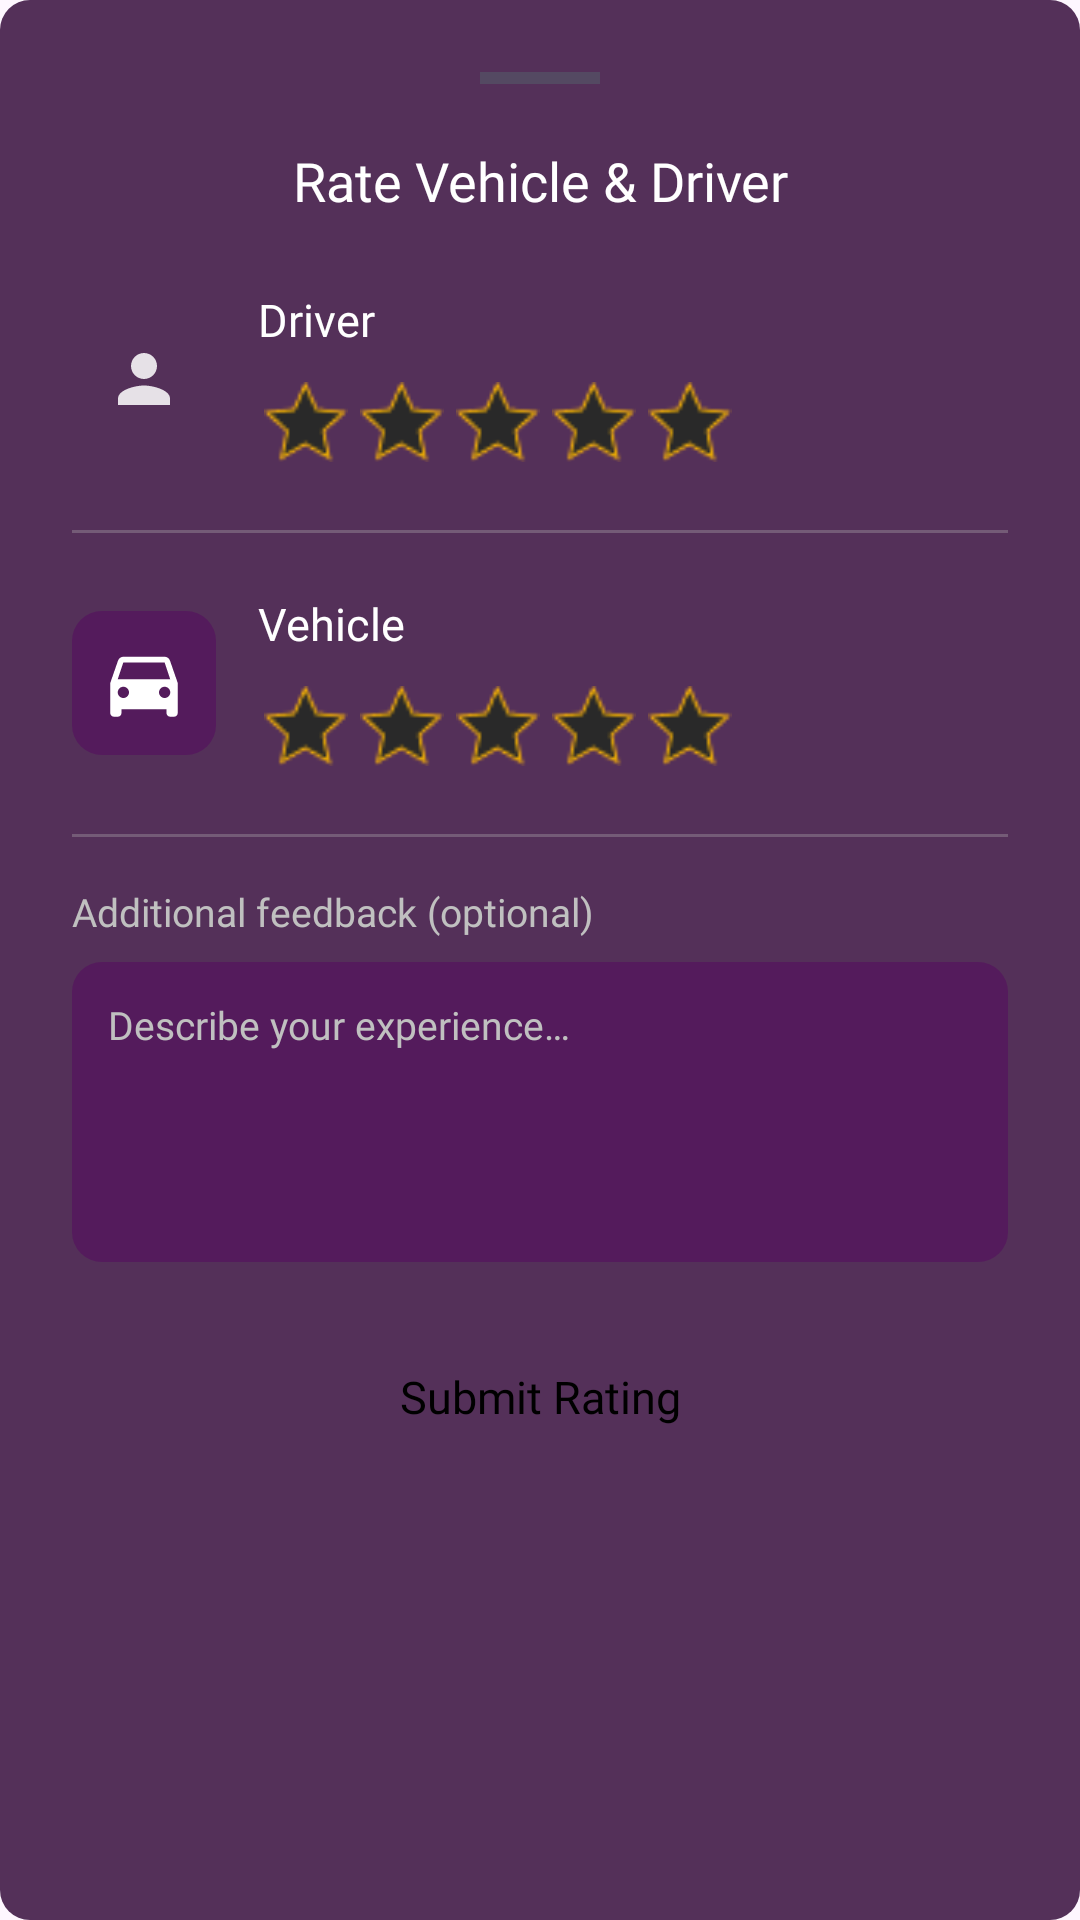

This screen was rendered from an Android layout file. Write that file and the resources it references.
<!-- AndroidManifest.xml: application theme Theme.UberProject -->
<!-- res/layout/fragment_rate_ride.xml -->
<?xml version="1.0" encoding="utf-8"?>
<LinearLayout
    xmlns:android="http://schemas.android.com/apk/res/android"
    xmlns:app="http://schemas.android.com/apk/res-auto"
    android:layout_width="match_parent"
    android:layout_height="wrap_content"
    android:background="@drawable/bg_purple_dark_tint"
    android:orientation="vertical"
    android:padding="24dp">

    
    <View
        android:layout_width="40dp"
        android:layout_height="4dp"
        android:layout_gravity="center_horizontal"
        android:layout_marginBottom="20dp"
        android:background="#555566"
        android:alpha="0.7" />

    
    <TextView
        android:layout_width="match_parent"
        android:layout_height="wrap_content"
        android:fontFamily="@font/montserrat_semibold_font"
        android:gravity="center"
        android:text="Rate Vehicle &amp; Driver"
        android:textColor="@color/text_white"
        android:textSize="18sp"
        android:layout_marginBottom="24dp" />

    
    <LinearLayout
        android:layout_width="match_parent"
        android:layout_height="wrap_content"
        android:orientation="horizontal"
        android:gravity="center_vertical"
        android:layout_marginBottom="20dp">

        
        <FrameLayout
            android:layout_width="48dp"
            android:layout_height="48dp"
            android:layout_marginEnd="14dp">
            <View
                android:layout_width="48dp"
                android:layout_height="48dp"
                android:background="@drawable/bg_yellow_circle" />
            <ImageView
                android:layout_width="26dp"
                android:layout_height="26dp"
                android:layout_gravity="center"
                android:src="@drawable/ic_user_placeholder"
                app:tint="@color/white" />
        </FrameLayout>

        <LinearLayout
            android:layout_width="0dp"
            android:layout_height="wrap_content"
            android:layout_weight="1"
            android:orientation="vertical">

            <TextView
                android:id="@+id/tvRatingDriverName"
                android:layout_width="wrap_content"
                android:layout_height="wrap_content"
                android:fontFamily="@font/montserrat_semibold_font"
                android:textColor="@color/text_white"
                android:textSize="15sp"
                android:layout_marginBottom="8dp"
                android:text="Driver" />

            
            <LinearLayout
                android:layout_width="wrap_content"
                android:layout_height="wrap_content"
                android:orientation="horizontal">

                <ImageView android:id="@+id/driverStar1"
                    android:layout_width="32dp" android:layout_height="32dp"
                    android:padding="2dp" android:src="@drawable/ic_star_empty"
                    android:clickable="true" android:focusable="true"
                    android:background="?attr/selectableItemBackgroundBorderless"/>
                <ImageView android:id="@+id/driverStar2"
                    android:layout_width="32dp" android:layout_height="32dp"
                    android:padding="2dp" android:src="@drawable/ic_star_empty"
                    android:clickable="true" android:focusable="true"
                    android:background="?attr/selectableItemBackgroundBorderless"/>
                <ImageView android:id="@+id/driverStar3"
                    android:layout_width="32dp" android:layout_height="32dp"
                    android:padding="2dp" android:src="@drawable/ic_star_empty"
                    android:clickable="true" android:focusable="true"
                    android:background="?attr/selectableItemBackgroundBorderless"/>
                <ImageView android:id="@+id/driverStar4"
                    android:layout_width="32dp" android:layout_height="32dp"
                    android:padding="2dp" android:src="@drawable/ic_star_empty"
                    android:clickable="true" android:focusable="true"
                    android:background="?attr/selectableItemBackgroundBorderless"/>
                <ImageView android:id="@+id/driverStar5"
                    android:layout_width="32dp" android:layout_height="32dp"
                    android:padding="2dp" android:src="@drawable/ic_star_empty"
                    android:clickable="true" android:focusable="true"
                    android:background="?attr/selectableItemBackgroundBorderless"/>
            </LinearLayout>
        </LinearLayout>
    </LinearLayout>

    
    <View
        android:layout_width="match_parent"
        android:layout_height="1dp"
        android:background="@color/text_gray"
        android:alpha="0.3"
        android:layout_marginBottom="20dp" />

    
    <LinearLayout
        android:layout_width="match_parent"
        android:layout_height="wrap_content"
        android:orientation="horizontal"
        android:gravity="center_vertical"
        android:layout_marginBottom="20dp">

        
        <FrameLayout
            android:layout_width="48dp"
            android:layout_height="48dp"
            android:layout_marginEnd="14dp">
            <View
                android:layout_width="48dp"
                android:layout_height="48dp"
                android:background="@drawable/bg_purple_tint" />
            <ImageView
                android:layout_width="30dp"
                android:layout_height="30dp"
                android:layout_gravity="center"
                android:src="@drawable/ic_vehicle_placeholder"
                app:tint="@color/white" />
        </FrameLayout>

        <LinearLayout
            android:layout_width="0dp"
            android:layout_height="wrap_content"
            android:layout_weight="1"
            android:orientation="vertical">

            <TextView
                android:id="@+id/tvRatingVehicleName"
                android:layout_width="wrap_content"
                android:layout_height="wrap_content"
                android:fontFamily="@font/montserrat_semibold_font"
                android:textColor="@color/text_white"
                android:textSize="15sp"
                android:layout_marginBottom="8dp"
                android:text="Vehicle" />

            
            <LinearLayout
                android:layout_width="wrap_content"
                android:layout_height="wrap_content"
                android:orientation="horizontal">

                <ImageView android:id="@+id/vehicleStar1"
                    android:layout_width="32dp" android:layout_height="32dp"
                    android:padding="2dp" android:src="@drawable/ic_star_empty"
                    android:clickable="true" android:focusable="true"
                    android:background="?attr/selectableItemBackgroundBorderless"/>
                <ImageView android:id="@+id/vehicleStar2"
                    android:layout_width="32dp" android:layout_height="32dp"
                    android:padding="2dp" android:src="@drawable/ic_star_empty"
                    android:clickable="true" android:focusable="true"
                    android:background="?attr/selectableItemBackgroundBorderless"/>
                <ImageView android:id="@+id/vehicleStar3"
                    android:layout_width="32dp" android:layout_height="32dp"
                    android:padding="2dp" android:src="@drawable/ic_star_empty"
                    android:clickable="true" android:focusable="true"
                    android:background="?attr/selectableItemBackgroundBorderless"/>
                <ImageView android:id="@+id/vehicleStar4"
                    android:layout_width="32dp" android:layout_height="32dp"
                    android:padding="2dp" android:src="@drawable/ic_star_empty"
                    android:clickable="true" android:focusable="true"
                    android:background="?attr/selectableItemBackgroundBorderless"/>
                <ImageView android:id="@+id/vehicleStar5"
                    android:layout_width="32dp" android:layout_height="32dp"
                    android:padding="2dp" android:src="@drawable/ic_star_empty"
                    android:clickable="true" android:focusable="true"
                    android:background="?attr/selectableItemBackgroundBorderless"/>
            </LinearLayout>
        </LinearLayout>
    </LinearLayout>

    
    <View
        android:layout_width="match_parent"
        android:layout_height="1dp"
        android:background="@color/text_gray"
        android:alpha="0.3"
        android:layout_marginBottom="16dp" />

    
    <TextView
        android:layout_width="match_parent"
        android:layout_height="wrap_content"
        android:fontFamily="@font/montserrat_regular_font"
        android:text="Additional feedback (optional)"
        android:textColor="@color/text_gray"
        android:textSize="13sp"
        android:layout_marginBottom="8dp" />

    <EditText
        android:id="@+id/etRatingComment"
        android:layout_width="match_parent"
        android:layout_height="100dp"
        android:background="@drawable/bg_purple_tint"
        android:fontFamily="@font/montserrat_regular_font"
        android:gravity="top|start"
        android:hint="Describe your experience…"
        android:inputType="textMultiLine"
        android:padding="12dp"
        android:textColor="@color/text_white"
        android:textColorHint="@color/text_gray"
        android:textSize="13sp"
        android:layout_marginBottom="20dp" />

    
    <androidx.appcompat.widget.AppCompatButton
        android:id="@+id/btnSubmitRating"
        android:layout_width="match_parent"
        android:layout_height="50dp"
        android:background="@drawable/button_yellow_rounded"
        android:fontFamily="@font/montserrat_semibold_font"
        android:text="Submit Rating"
        android:textAllCaps="false"
        android:textColor="#000000"
        android:textSize="15sp"
        android:layout_marginBottom="8dp" />

</LinearLayout>
<!-- resources referenced by this layout -->
<resources>
  <color name="text_gray">#C0C0C0</color>
  <color name="text_white">#FFFFFF</color>
  <color name="white">#FFFFFFFF</color>
  <!-- drawable bg_purple_dark_tint (drawable) -->
  <?xml version="1.0" encoding="utf-8"?>
  <shape xmlns:android="http://schemas.android.com/apk/res/android"
      android:shape="rectangle">
  
      <solid android:color="@color/purple_dark_tint"/>
  
      <corners android:topLeftRadius="10dp"
          android:topRightRadius="10dp"
          android:bottomLeftRadius="10dp"
          android:bottomRightRadius="10dp"/>
  </shape>
  <!-- drawable bg_purple_tint (drawable) -->
  <?xml version="1.0" encoding="utf-8"?>
  <shape xmlns:android="http://schemas.android.com/apk/res/android"
      android:shape="rectangle">
  
      <solid android:color="@color/purple_tint"/>
  
      <corners android:topLeftRadius="10dp"
          android:topRightRadius="10dp"
          android:bottomLeftRadius="10dp"
          android:bottomRightRadius="10dp"/>
  </shape>
  <!-- drawable ic_star_empty: png bitmap (drawable, 834 bytes) -->
  <!-- drawable ic_user_placeholder (drawable) -->
  <?xml version="1.0" encoding="utf-8"?>
  <vector xmlns:android="http://schemas.android.com/apk/res/android"
      android:width="40dp"
      android:height="40dp"
      android:viewportWidth="24"
      android:viewportHeight="24">
      <path
          android:fillColor="@color/purple_tint"
          android:pathData="M12,12c2.21,0 4,-1.79 4,-4s-1.79,-4 -4,-4 -4,1.79 -4,4 1.79,4 4,4zM12,14c-2.67,0 -8,1.34 -8,4v2h16v-2c0,-2.66 -5.33,-4 -8,-4z"/>
  </vector>
  <!-- drawable ic_vehicle_placeholder (drawable) -->
  <vector xmlns:android="http://schemas.android.com/apk/res/android"
      android:width="24dp"
      android:height="24dp"
      android:viewportWidth="24"
      android:viewportHeight="24"
      android:tint="@color/yellow">
      <path
          android:fillColor="@color/yellow"
          android:pathData="M18.92,6.01C18.72,5.42 18.16,5 17.5,5h-11C5.84,5 5.29,5.42 5.08,6.01L3,12v8c0,0.55 0.45,1 1,1h1c0.55,0 1,-0.45 1,-1v-1h12v1c0,0.55 0.45,1 1,1h1c0.55,0 1,-0.45 1,-1v-8L18.92,6.01zM6.5,16c-0.83,0 -1.5,-0.67 -1.5,-1.5S5.67,13 6.5,13s1.5,0.67 1.5,1.5S7.33,16 6.5,16zM17.5,16c-0.83,0 -1.5,-0.67 -1.5,-1.5s0.67,-1.5 1.5,-1.5s1.5,0.67 1.5,1.5S18.33,16 17.5,16zM5,11l1.5,-4.5h11L19,11H5z"/>
  </vector>
  <style name="Theme.UberProject" parent="Base.Theme.UberProject" />
  <color name="purple_dark_tint">#D9370E3D</color>
  <color name="purple_tint">#D955185D</color>
  <color name="yellow">#FFB800</color>
  <style name="Base.Theme.UberProject" parent="Theme.Material3.DayNight.NoActionBar">
          
          
      </style>
</resources>
